Labelled photos from "dataset", an image-classification folder in satishgoudabommanagoudar-code/ForestVision. The possible labels are: forest, non-forest.

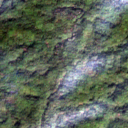
Label: forest

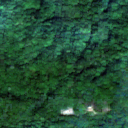
Label: forest

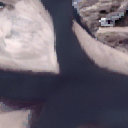
Label: non-forest

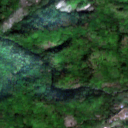
Label: forest

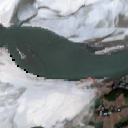
Label: non-forest

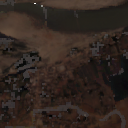
Label: non-forest
